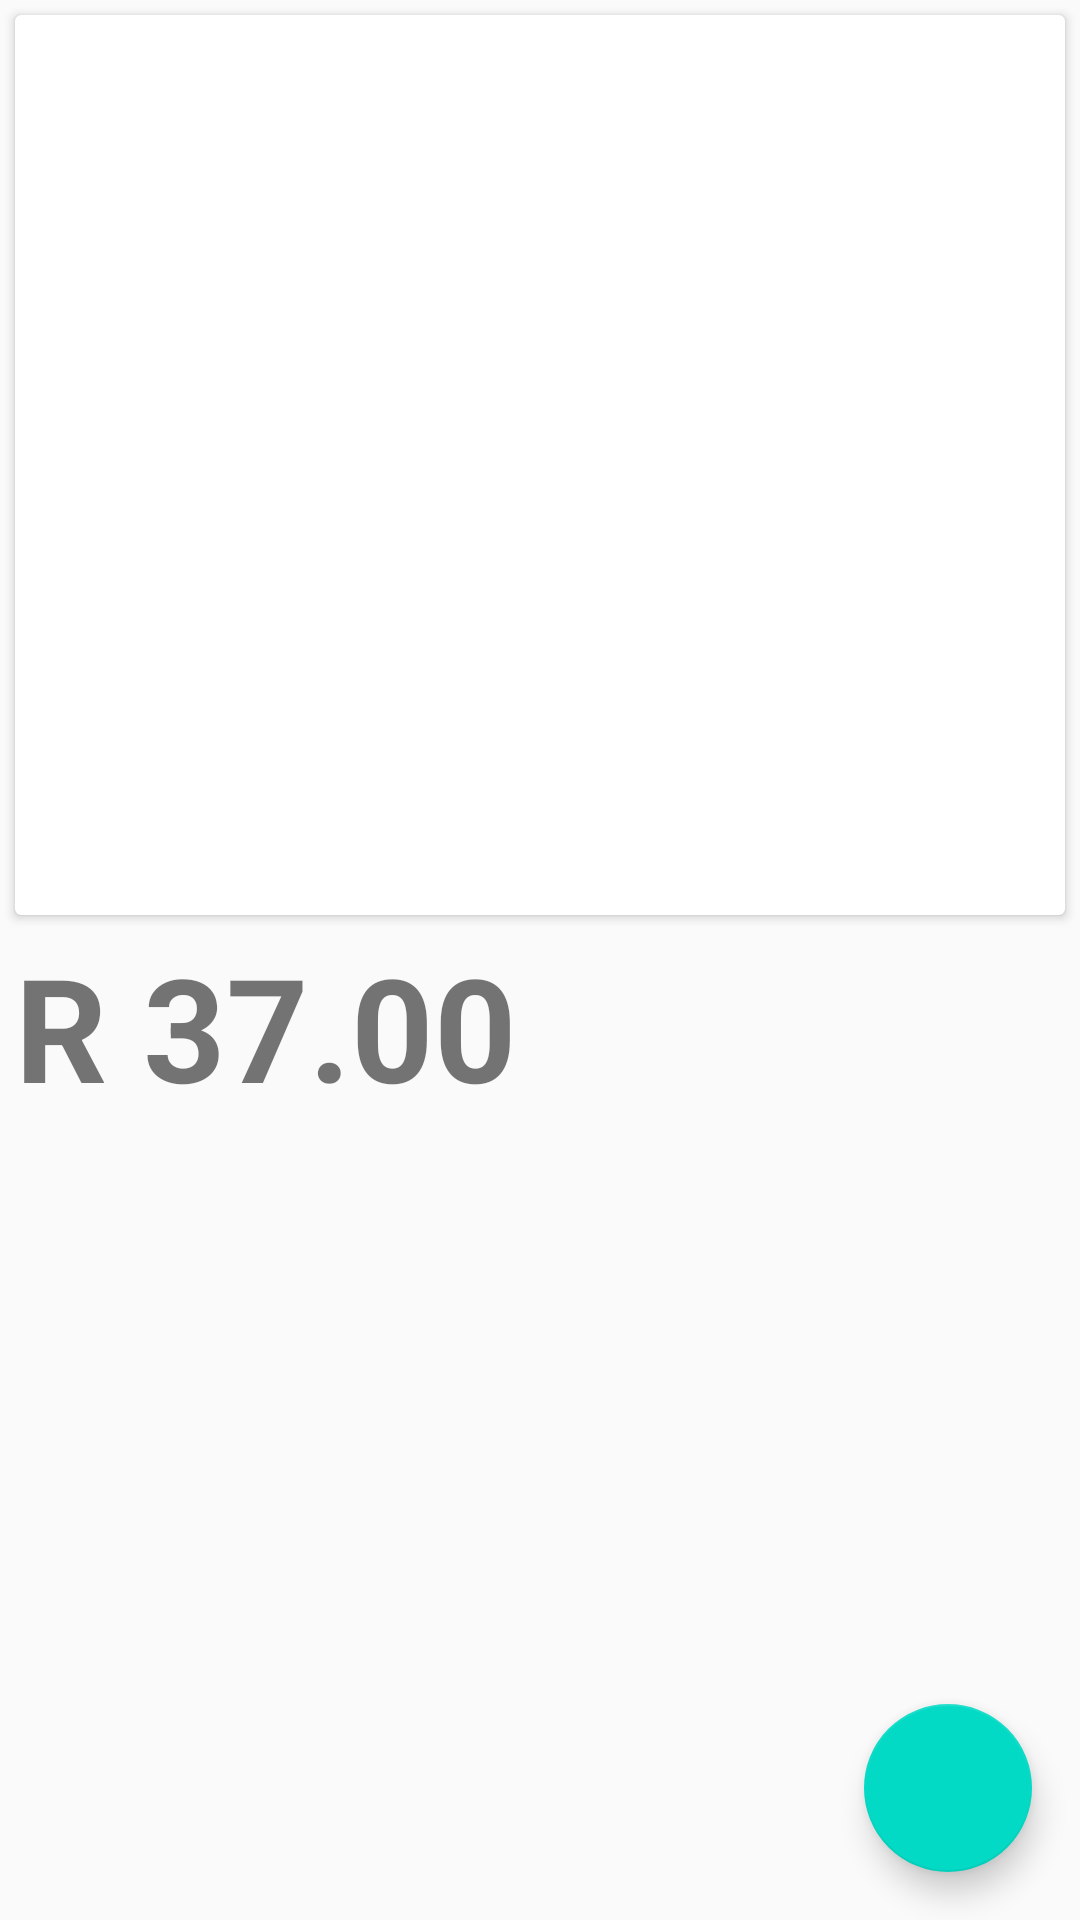

Layout XML and referenced resources for this Android screen:
<!-- AndroidManifest.xml: application theme AppTheme -->
<!-- res/layout/fragment_item_details.xml -->
<?xml version="1.0" encoding="utf-8"?>
<android.support.constraint.ConstraintLayout
		xmlns:android="http://schemas.android.com/apk/res/android"
		xmlns:tools="http://schemas.android.com/tools"
		xmlns:app="http://schemas.android.com/apk/res-auto"
		android:layout_width="match_parent" android:layout_height="match_parent"
		tools:context=".ItemDetailsFragment">

	<android.support.v7.widget.CardView
			android:id="@+id/card"
			app:layout_constraintTop_toTopOf="parent"
		  app:layout_constraintLeft_toLeftOf="parent"
			app:layout_constraintRight_toRightOf="parent"
			android:layout_margin="@dimen/dimen_5dp"
			android:layout_width="match_parent"
			android:layout_height="300dp">

		<ImageView
				android:id="@+id/item_image"
				android:layout_width="match_parent"
				android:layout_height="match_parent"/>

	</android.support.v7.widget.CardView>

	<TextView
			android:id="@+id/item_price"
			android:layout_width="match_parent"
			android:layout_height="0dp"
			android:layout_margin="@dimen/dimen_5dp"
			android:textStyle="bold"
			android:textSize="@dimen/dimen_48sp"
			android:text="R 37.00"
			app:layout_constraintTop_toBottomOf="@id/card"/>

	<android.support.design.widget.FloatingActionButton
			android:id="@+id/add_to_cart"
			android:layout_width="@dimen/dimen_56dp"
			android:layout_height="@dimen/dimen_56dp"
			android:layout_margin="@dimen/dimen_16dp"
			app:layout_constraintRight_toRightOf="parent"
			app:layout_constraintBottom_toBottomOf="parent"
			app:srcCompat="@drawable/ic_add_cart"
			tools:ignore="VectorDrawableCompat"/>

</android.support.constraint.ConstraintLayout>
<!-- resources referenced by this layout -->
<resources>
  <dimen name="dimen_16dp">16dp</dimen>
  <dimen name="dimen_48sp">48sp</dimen>
  <dimen name="dimen_56dp">56dp</dimen>
  <dimen name="dimen_5dp">5dp</dimen>
  <style name="AppTheme" parent="Theme.AppCompat.Light.DarkActionBar">
          
          <item name="colorPrimary">@color/colorPrimary</item>
          <item name="colorPrimaryDark">@color/colorPrimaryDark</item>
          <item name="colorAccent">@color/colorAccent</item>
      </style>
  <!-- not gathered from this repository: default colours our renderer supplied (Android Studio template values) -->
  <color name="colorPrimary">#FF6200EE</color>
  <color name="colorPrimaryDark">#FF3700B3</color>
  <color name="colorAccent">#FF03DAC5</color>
</resources>
